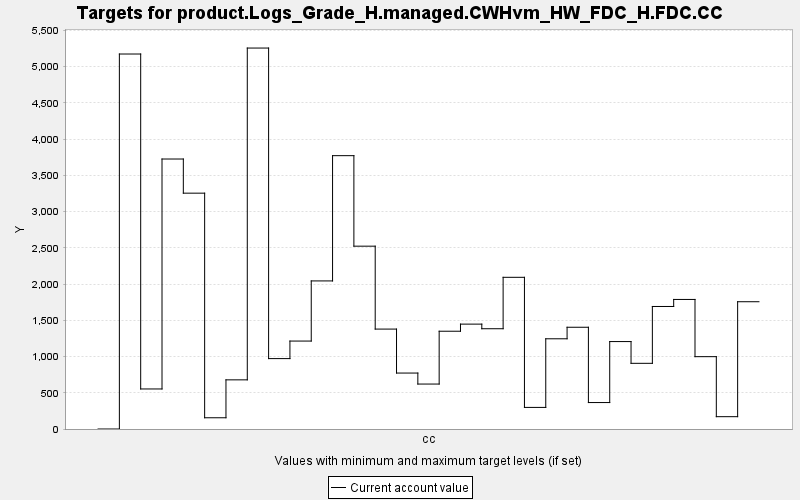

The file beside this chart, header and first rows:
TARGET, PERIOD, YEAR, PERIODWIDTH, MINIMUM, MAXIMUM, MINWEIGHT, MAXWEIGHT, CURRENT, SUMMARY
product.Logs_Grade_H.managed.CWHvm_HW_FD…, 0, 0, 10.0, 0.0, 10000, 1.0, 1.0, 0.0, 0.0
product.Logs_Grade_H.managed.CWHvm_HW_FD…, 1, 10, 10.0, 0.0, 10000, 1.0, 1.0, 5173, 0.0
product.Logs_Grade_H.managed.CWHvm_HW_FD…, 2, 20, 10.0, 0.0, 10000, 1.0, 1.0, 552.4, 0.0
product.Logs_Grade_H.managed.CWHvm_HW_FD…, 3, 30, 10.0, 0.0, 10000, 1.0, 1.0, 3724, 0.0
product.Logs_Grade_H.managed.CWHvm_HW_FD…, 4, 40, 10.0, 0.0, 10000, 1.0, 1.0, 3253, 0.0
product.Logs_Grade_H.managed.CWHvm_HW_FD…, 5, 50, 10.0, 0.0, 10000, 1.0, 1.0, 155.1, 0.0
product.Logs_Grade_H.managed.CWHvm_HW_FD…, 6, 60, 10.0, 0.0, 10000, 1.0, 1.0, 678, 0.0
product.Logs_Grade_H.managed.CWHvm_HW_FD…, 7, 70, 10.0, 0.0, 10000, 1.0, 1.0, 5255, 0.0
product.Logs_Grade_H.managed.CWHvm_HW_FD…, 8, 80, 10.0, 0.0, 10000, 1.0, 1.0, 971.1, 0.0
product.Logs_Grade_H.managed.CWHvm_HW_FD…, 9, 90, 10.0, 0.0, 10000, 1.0, 1.0, 1213, 0.0
product.Logs_Grade_H.managed.CWHvm_HW_FD…, 10, 100, 10.0, 0.0, 10000, 1.0, 1.0, 2043, 0.0
product.Logs_Grade_H.managed.CWHvm_HW_FD…, 11, 110, 10.0, 0.0, 10000, 1.0, 1.0, 3771, 0.0
product.Logs_Grade_H.managed.CWHvm_HW_FD…, 12, 120, 10.0, 0.0, 10000, 1.0, 1.0, 2522, 0.0
product.Logs_Grade_H.managed.CWHvm_HW_FD…, 13, 130, 10.0, 0.0, 10000, 1.0, 1.0, 1378, 0.0
product.Logs_Grade_H.managed.CWHvm_HW_FD…, 14, 140, 10.0, 0.0, 10000, 1.0, 1.0, 771.8, 0.0
product.Logs_Grade_H.managed.CWHvm_HW_FD…, 15, 150, 10.0, 0.0, 10000, 1.0, 1.0, 620.1, 0.0
product.Logs_Grade_H.managed.CWHvm_HW_FD…, 16, 160, 10.0, 0.0, 10000, 1.0, 1.0, 1349, 0.0
product.Logs_Grade_H.managed.CWHvm_HW_FD…, 17, 170, 10.0, 0.0, 10000, 1.0, 1.0, 1447, 0.0
product.Logs_Grade_H.managed.CWHvm_HW_FD…, 18, 180, 10.0, 0.0, 10000, 1.0, 1.0, 1383, 0.0
product.Logs_Grade_H.managed.CWHvm_HW_FD…, 19, 190, 10.0, 0.0, 10000, 1.0, 1.0, 2092, 0.0
product.Logs_Grade_H.managed.CWHvm_HW_FD…, 20, 200, 10.0, 0.0, 10000, 1.0, 1.0, 297.8, 0.0
product.Logs_Grade_H.managed.CWHvm_HW_FD…, 21, 210, 10.0, 0.0, 10000, 1.0, 1.0, 1244, 0.0
product.Logs_Grade_H.managed.CWHvm_HW_FD…, 22, 220, 10.0, 0.0, 10000, 1.0, 1.0, 1404, 0.0
product.Logs_Grade_H.managed.CWHvm_HW_FD…, 23, 230, 10.0, 0.0, 10000, 1.0, 1.0, 364.9, 0.0
product.Logs_Grade_H.managed.CWHvm_HW_FD…, 24, 240, 10.0, 0.0, 10000, 1.0, 1.0, 1206, 0.0
product.Logs_Grade_H.managed.CWHvm_HW_FD…, 25, 250, 10.0, 0.0, 10000, 1.0, 1.0, 906.1, 0.0
product.Logs_Grade_H.managed.CWHvm_HW_FD…, 26, 260, 10.0, 0.0, 10000, 1.0, 1.0, 1690, 0.0
product.Logs_Grade_H.managed.CWHvm_HW_FD…, 27, 270, 10.0, 0.0, 10000, 1.0, 1.0, 1787, 0.0
product.Logs_Grade_H.managed.CWHvm_HW_FD…, 28, 280, 10.0, 0.0, 10000, 1.0, 1.0, 997.9, 0.0
product.Logs_Grade_H.managed.CWHvm_HW_FD…, 29, 290, 10.0, 0.0, 10000, 1.0, 1.0, 170, 0.0
product.Logs_Grade_H.managed.CWHvm_HW_FD…, 30, 300, 10.0, 0.0, 10000, 1.0, 1.0, 1756, 0.0
